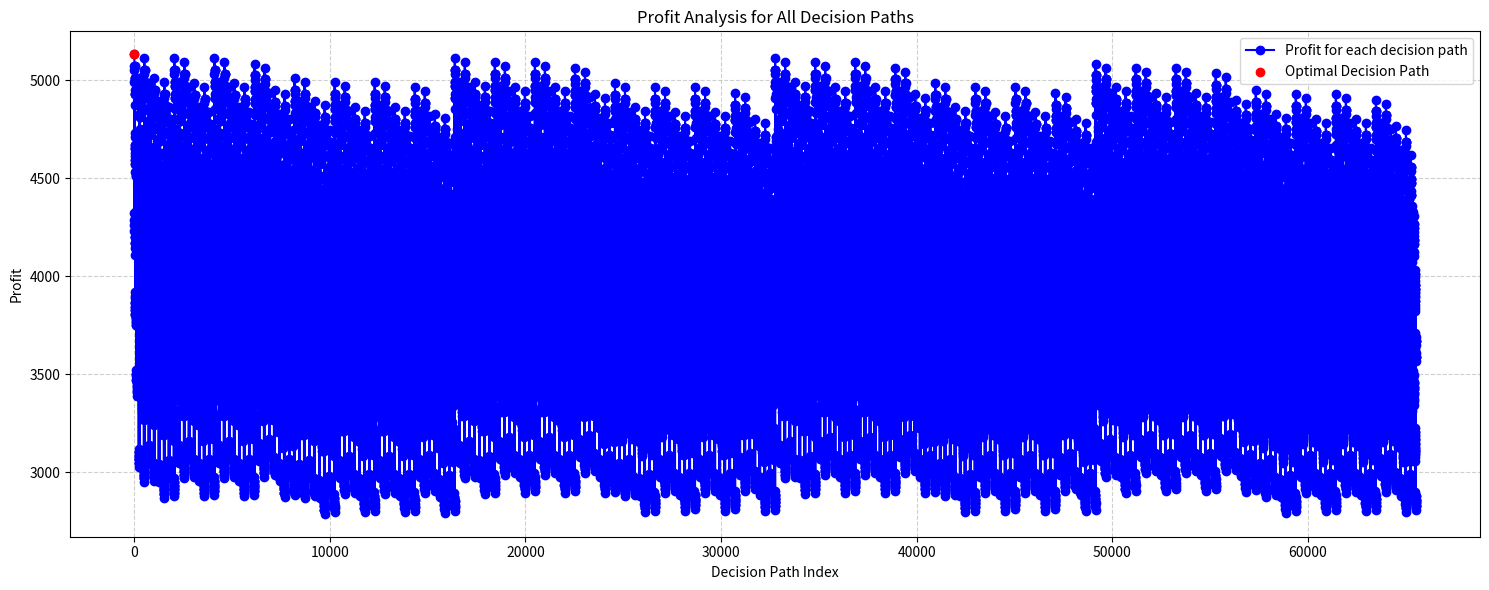

Here is the Python script that generated this plot:
import itertools
import matplotlib.pyplot as plt

# 参数定义，根据表格
parts = [
    {"defect_rate": 0.10, "purchase_price": 2, "detection_cost": 1},  # 零配件1
    {"defect_rate": 0.10, "purchase_price": 8, "detection_cost": 1},  # 零配件2
    {"defect_rate": 0.10, "purchase_price": 12, "detection_cost": 2},  # 零配件3
    {"defect_rate": 0.10, "purchase_price": 2, "detection_cost": 1},  # 零配件4
    {"defect_rate": 0.10, "purchase_price": 8, "detection_cost": 1},  # 零配件5
    {"defect_rate": 0.10, "purchase_price": 12, "detection_cost": 2},  # 零配件6
    {"defect_rate": 0.10, "purchase_price": 8, "detection_cost": 1},  # 零配件7
    {"defect_rate": 0.10, "purchase_price": 12, "detection_cost": 2},  # 零配件8
]

semi_products = [
    {
        "defect_rate": 0.10,
        "assembly_cost": 8,
        "detection_cost": 4,
        "disassembly_cost": 6,
    },  # 半成品1
    {
        "defect_rate": 0.10,
        "assembly_cost": 8,
        "detection_cost": 4,
        "disassembly_cost": 6,
    },  # 半成品2
    {
        "defect_rate": 0.10,
        "assembly_cost": 8,
        "detection_cost": 4,
        "disassembly_cost": 6,
    },  # 半成品3
]

final_product = {
    "defect_rate": 0.10,
    "assembly_cost": 8,
    "detection_cost": 6,
    "disassembly_cost": 10,
    "market_price": 200,
    "replacement_cost": 40,
}

# 假设的零配件总数量
n_c = 100  # 零配件总数量（假设值，可以调整）

# 初始化变量
best_profit = float("-inf")  # 初始化为负无穷大
best_decision = None  # 初始化最优决策路径为空
profits = []  # 存储每种组合的收益
decisions_list = []  # 存储每种决策组合

# 穷举所有决策组合 (2^16 = 65536种)
for idx, decisions in enumerate(
    itertools.product([0, 1], repeat=16)
):  # 8个零配件检测 + 3个半成品检测 + 3个半成品拆解 + 成品检测 + 成品拆解
    x = decisions[:8]  # 零配件检测决策
    y = decisions[8:11]  # 半成品检测决策
    z = decisions[11:14]  # 半成品拆解决策
    y_final, z_final = decisions[14], decisions[15]  # 成品检测和拆解决策

    # 日志消息输出
    print(f"Processing decision {idx + 1}/{2**16}: {decisions}")

    # 计算零配件购买和检测成本
    C_c_p = sum(part["purchase_price"] * n_c for part in parts)
    C_c_d = sum(x[i] * parts[i]["detection_cost"] * n_c for i in range(8))

    # 计算半成品相关成本，确保索引不超出范围
    C_s = 0  # 初始化
    C_d_s = 0  # 初始化
    C_a_s = 0  # 初始化
    semi_indices = [(0, 1, 2), (3, 4, 5), (6, 7)]  # 正确的索引组

    for j, indices in enumerate(semi_indices):
        try:
            # 如果只有两个索引 (处理半成品3)
            if len(indices) == 2:
                i, i1 = indices
                C_s += (
                    semi_products[j]["assembly_cost"]
                    * n_c
                    * (
                        (1 - x[i] * parts[i]["defect_rate"])
                        * (1 - x[i1] * parts[i1]["defect_rate"])
                    )
                )
                C_d_s += (
                    semi_products[j]["detection_cost"]
                    * y[j]
                    * (
                        n_c
                        * (1 - x[i] * parts[i]["defect_rate"])
                        * (1 - x[i1] * parts[i1]["defect_rate"])
                        - z[j] * semi_products[j]["defect_rate"] * n_c
                    )
                )
                C_a_s += (
                    semi_products[j]["disassembly_cost"]
                    * z[j]
                    * semi_products[j]["defect_rate"]
                    * n_c
                )
            else:
                i, i1, i2 = indices
                C_s += (
                    semi_products[j]["assembly_cost"]
                    * n_c
                    * (
                        (1 - x[i] * parts[i]["defect_rate"])
                        * (1 - x[i1] * parts[i1]["defect_rate"])
                        * (1 - x[i2] * parts[i2]["defect_rate"])
                    )
                )
                C_d_s += (
                    semi_products[j]["detection_cost"]
                    * y[j]
                    * (
                        n_c
                        * (1 - x[i] * parts[i]["defect_rate"])
                        * (1 - x[i1] * parts[i1]["defect_rate"])
                        * (1 - x[i2] * parts[i2]["defect_rate"])
                        - z[j] * semi_products[j]["defect_rate"] * n_c
                    )
                )
                C_a_s += (
                    semi_products[j]["disassembly_cost"]
                    * z[j]
                    * semi_products[j]["defect_rate"]
                    * n_c
                )

        except IndexError as e:
            print(f"Index error at semi-product {j+1} with indices {indices}: {e}")
            break  # 跳出当前循环

    # 继续进行只有在没有索引错误时
    else:
        # 计算成品数量
        effective_semi_products = [
            n_c * (1 - semi_products[j]["defect_rate"]) for j in range(3)
        ]
        n_f = min(effective_semi_products) * (1 - final_product["defect_rate"])

        # 计算成品相关成本
        C_d_f = (
            final_product["detection_cost"]
            * y_final
            * (n_f - z_final * final_product["defect_rate"] * n_f)
        )
        C_a_f = (
            final_product["disassembly_cost"]
            * z_final
            * final_product["defect_rate"]
            * n_f
        )
        C_s_f = final_product["assembly_cost"] * n_f
        C_r = (
            final_product["replacement_cost"]
            * y_final
            * final_product["defect_rate"]
            * n_f
        )

        # 计算利润
        S = final_product["market_price"] * n_f * (1 - final_product["defect_rate"])

        # 计算目标函数 (总成本)
        Z = C_c_p + C_c_d + C_s + C_d_s + C_a_s + C_d_f + C_a_f + C_s_f + C_r - S

        # 检查并记录有效的利润值
        if Z == float("inf") or Z == float("-inf") or Z != Z:
            print(f"Invalid Z value encountered: {Z} at decision {decisions}")
            continue

        profit = -Z  # 收益为负的目标函数值
        profits.append(profit)
        decisions_list.append(decisions)

        # 更新最优决策路径
        if profit > best_profit:
            best_profit = profit
            best_decision = decisions

# 输出最优决策路径和对应的收益
if best_decision is not None:
    print(f"最优决策路径: {best_decision} -> 最终收益: {best_profit:.2f}")
else:
    print("未找到有效的最优决策路径。")

# 确保利润列表中有有效数据
if best_profit in profits:
    # 可视化所有最优决策路径
    plt.figure(figsize=(15, 6))
    plt.plot(
        range(len(profits)),
        profits,
        label="Profit for each decision path",
        color="blue",
        marker="o",
    )
    plt.scatter(
        profits.index(best_profit),
        best_profit,
        color="red",
        zorder=5,
        label="Optimal Decision Path",
    )
    plt.xlabel("Decision Path Index")
    plt.ylabel("Profit")
    plt.title("Profit Analysis for All Decision Paths")
    plt.grid(True, linestyle="--", alpha=0.6)
    plt.legend()
    plt.tight_layout()
    plt.show()
else:
    print("无法绘制图表，因为没有找到有效的收益数据。")
